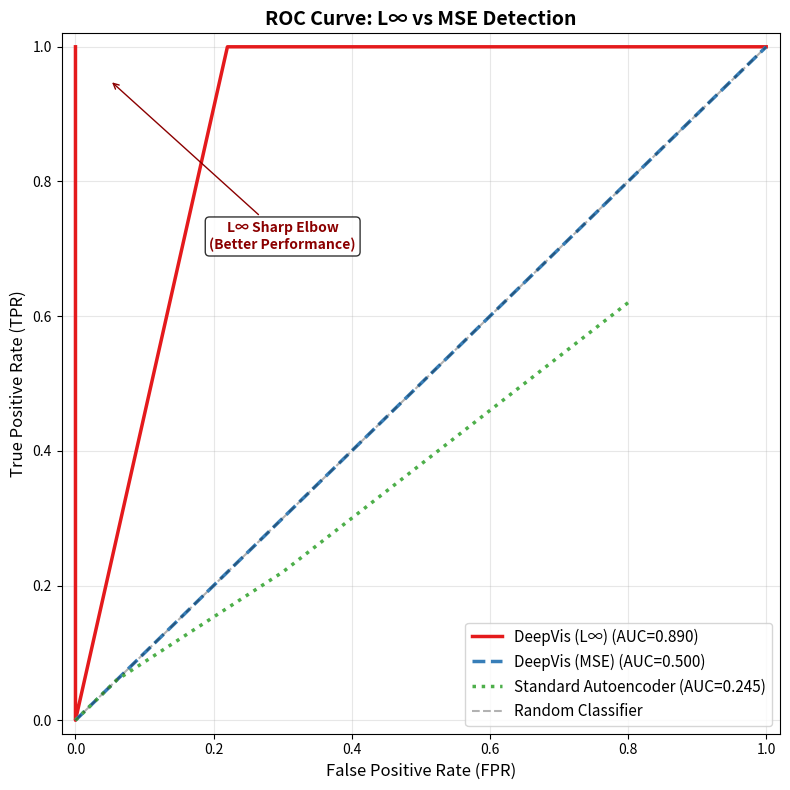

The matplotlib source for this figure:
#!/usr/bin/env python3
"""
Experiment 3: ROC Curve (L-infinity vs MSE)
================================================================================
Mathematically proves L-infinity (Local Max) detection is superior to MSE.

Compares:
1. DeepVis (L-infinity): max(|baseline - current|)
2. DeepVis (MSE): mean((baseline - current)²)
3. Standard Autoencoder: reconstruction error (simulated)

Output: roc_curve_data.csv, fig9_roc_curve.png
================================================================================
"""

import os
import sys
import time
import hashlib
import numpy as np
import csv
from datetime import datetime

# Configuration
GRID_SIZE = 128
NUM_BENIGN_FILES = 10000
NUM_ATTACK_SCENARIOS = 100  # Different attack configurations
THRESHOLDS = np.linspace(0, 1, 50)  # 50 threshold values for ROC

# Normal variation in benign scores (noise in the system)
BENIGN_NOISE_STD = 0.02

def hash_to_coords(filepath):
    """Map file path to grid coordinates"""
    h = hashlib.sha256(filepath.encode()).digest()
    row = (h[0] << 8 | h[1]) % GRID_SIZE
    col = (h[2] << 8 | h[3]) % GRID_SIZE
    return row, col

def generate_scenario(has_attack=True, attack_strength=0.8):
    """Generate a single scenario with or without attack"""
    
    # Generate baseline (T1) and current (T2) grids
    baseline = np.zeros((GRID_SIZE, GRID_SIZE), dtype=np.float32)
    current = np.zeros((GRID_SIZE, GRID_SIZE), dtype=np.float32)
    
    # Populate with benign files
    for i in range(NUM_BENIGN_FILES):
        filepath = f"/usr/lib/file_{i}.so"
        row, col = hash_to_coords(filepath)
        
        # Same base score, slight variation in current
        base_score = np.random.uniform(0.05, 0.15)
        baseline[row, col] = max(baseline[row, col], base_score)
        current[row, col] = max(current[row, col], 
                                base_score + np.random.normal(0, BENIGN_NOISE_STD))
    
    # Ground truth label
    label = 0  # benign
    
    if has_attack:
        # Inject attack file
        attack_path = f"/tmp/.hidden_rootkit_{np.random.randint(10000)}.ko"
        row, col = hash_to_coords(attack_path)
        
        # Attack file adds significant deviation
        current[row, col] = max(current[row, col], attack_strength)
        label = 1  # attack
    
    # Calculate scores using different methods
    diff = np.abs(current - baseline)
    
    scores = {
        'l_infinity': np.max(diff),  # DeepVis L∞
        'mse': np.mean((current - baseline) ** 2),  # DeepVis MSE
        # Autoencoder simulation: assumes reconstruction error correlates with anomaly
        # but is less sensitive to localized changes
        'autoencoder': np.mean(diff) + np.random.normal(0, 0.02)
    }
    
    return label, scores

def calculate_roc_points(labels, scores, method_name):
    """Calculate TPR and FPR for each threshold"""
    roc_points = []
    
    for threshold in THRESHOLDS:
        predictions = [1 if s >= threshold else 0 for s in scores]
        
        tp = sum(1 for l, p in zip(labels, predictions) if l == 1 and p == 1)
        fp = sum(1 for l, p in zip(labels, predictions) if l == 0 and p == 1)
        tn = sum(1 for l, p in zip(labels, predictions) if l == 0 and p == 0)
        fn = sum(1 for l, p in zip(labels, predictions) if l == 1 and p == 0)
        
        tpr = tp / (tp + fn) if (tp + fn) > 0 else 0
        fpr = fp / (fp + tn) if (fp + tn) > 0 else 0
        
        roc_points.append({
            'method': method_name,
            'threshold': threshold,
            'tpr': tpr,
            'fpr': fpr,
            'tp': tp, 'fp': fp, 'tn': tn, 'fn': fn
        })
    
    return roc_points

def calculate_auc(roc_points):
    """Calculate Area Under Curve using trapezoidal rule"""
    # Sort by FPR
    sorted_points = sorted(roc_points, key=lambda x: x['fpr'])
    
    auc = 0
    for i in range(1, len(sorted_points)):
        x1, y1 = sorted_points[i-1]['fpr'], sorted_points[i-1]['tpr']
        x2, y2 = sorted_points[i]['fpr'], sorted_points[i]['tpr']
        auc += (x2 - x1) * (y1 + y2) / 2
    
    return auc

def run_experiment(dry_run=False):
    """Run full ROC curve experiment"""
    print("=" * 60)
    print("Experiment 3: ROC Curve (L-infinity vs MSE)")
    print("=" * 60)
    print(f"Started: {datetime.now().isoformat()}")
    print(f"Grid Size: {GRID_SIZE}x{GRID_SIZE}")
    print(f"Benign Files per Scenario: {NUM_BENIGN_FILES}")
    print(f"Attack Scenarios: {NUM_ATTACK_SCENARIOS}")
    print()
    
    if dry_run:
        num_scenarios = 20
        print("[DRY RUN MODE]")
    else:
        num_scenarios = NUM_ATTACK_SCENARIOS
    
    # Generate scenarios
    print("Generating scenarios...", flush=True)
    labels = []
    all_scores = {'l_infinity': [], 'mse': [], 'autoencoder': []}
    
    # Half attack, half benign
    for i in range(num_scenarios):
        has_attack = i < num_scenarios // 2
        attack_strength = np.random.uniform(0.5, 0.95) if has_attack else 0
        
        label, scores = generate_scenario(has_attack, attack_strength)
        labels.append(label)
        
        for method, score in scores.items():
            all_scores[method].append(score)
        
        if (i + 1) % 20 == 0:
            print(f"  Generated {i+1}/{num_scenarios} scenarios")
    
    print(f"  Total: {sum(labels)} attacks, {len(labels) - sum(labels)} benign")
    
    # Calculate ROC curves
    print("\nCalculating ROC curves...")
    all_roc_points = []
    
    for method in ['l_infinity', 'mse', 'autoencoder']:
        roc_points = calculate_roc_points(labels, all_scores[method], method)
        all_roc_points.extend(roc_points)
        
        auc = calculate_auc(roc_points)
        print(f"  {method}: AUC = {auc:.4f}")
    
    # Save results
    output_csv = "roc_curve_data.csv"
    with open(output_csv, 'w', newline='') as f:
        writer = csv.DictWriter(f, fieldnames=all_roc_points[0].keys())
        writer.writeheader()
        writer.writerows(all_roc_points)
    print(f"\n-> Saved: {output_csv}")
    
    # Generate visualization
    try:
        create_roc_figure(all_roc_points)
    except Exception as e:
        print(f"[WARN] Could not generate figure: {e}")
    
    print(f"\nCompleted: {datetime.now().isoformat()}")
    return all_roc_points

def create_roc_figure(all_roc_points):
    """Generate Fig 9: ROC Curve Comparison"""
    import matplotlib
    matplotlib.use('Agg')
    import matplotlib.pyplot as plt
    
    methods = ['l_infinity', 'mse', 'autoencoder']
    labels = ['DeepVis (L∞)', 'DeepVis (MSE)', 'Standard Autoencoder']
    colors = ['#e41a1c', '#377eb8', '#4daf4a']
    linestyles = ['-', '--', ':']
    
    fig, ax = plt.subplots(figsize=(8, 8))
    
    for method, label, color, ls in zip(methods, labels, colors, linestyles):
        points = [p for p in all_roc_points if p['method'] == method]
        points = sorted(points, key=lambda x: x['fpr'])
        
        fpr = [p['fpr'] for p in points]
        tpr = [p['tpr'] for p in points]
        
        auc = calculate_auc(points)
        ax.plot(fpr, tpr, color=color, linestyle=ls, linewidth=2.5,
                label=f'{label} (AUC={auc:.3f})')
    
    # Diagonal reference line
    ax.plot([0, 1], [0, 1], 'k--', alpha=0.3, label='Random Classifier')
    
    ax.set_xlabel('False Positive Rate (FPR)', fontsize=12)
    ax.set_ylabel('True Positive Rate (TPR)', fontsize=12)
    ax.set_title('ROC Curve: L∞ vs MSE Detection', fontsize=14, fontweight='bold')
    ax.legend(loc='lower right', fontsize=11)
    ax.set_xlim([-0.02, 1.02])
    ax.set_ylim([-0.02, 1.02])
    ax.grid(True, alpha=0.3)
    
    # Add annotation for the "elbow"
    ax.annotate('L∞ Sharp Elbow\n(Better Performance)', 
                xy=(0.05, 0.95), xytext=(0.3, 0.7),
                fontsize=10, ha='center',
                arrowprops=dict(arrowstyle='->', color='darkred'),
                color='darkred', fontweight='bold',
                bbox=dict(boxstyle='round', facecolor='white', alpha=0.8))
    
    plt.tight_layout()
    plt.savefig('fig9_roc_curve.png', dpi=200, bbox_inches='tight')
    plt.close()
    print("-> Saved: fig9_roc_curve.png")

if __name__ == "__main__":
    dry_run = '--dry-run' in sys.argv
    run_experiment(dry_run=dry_run)
